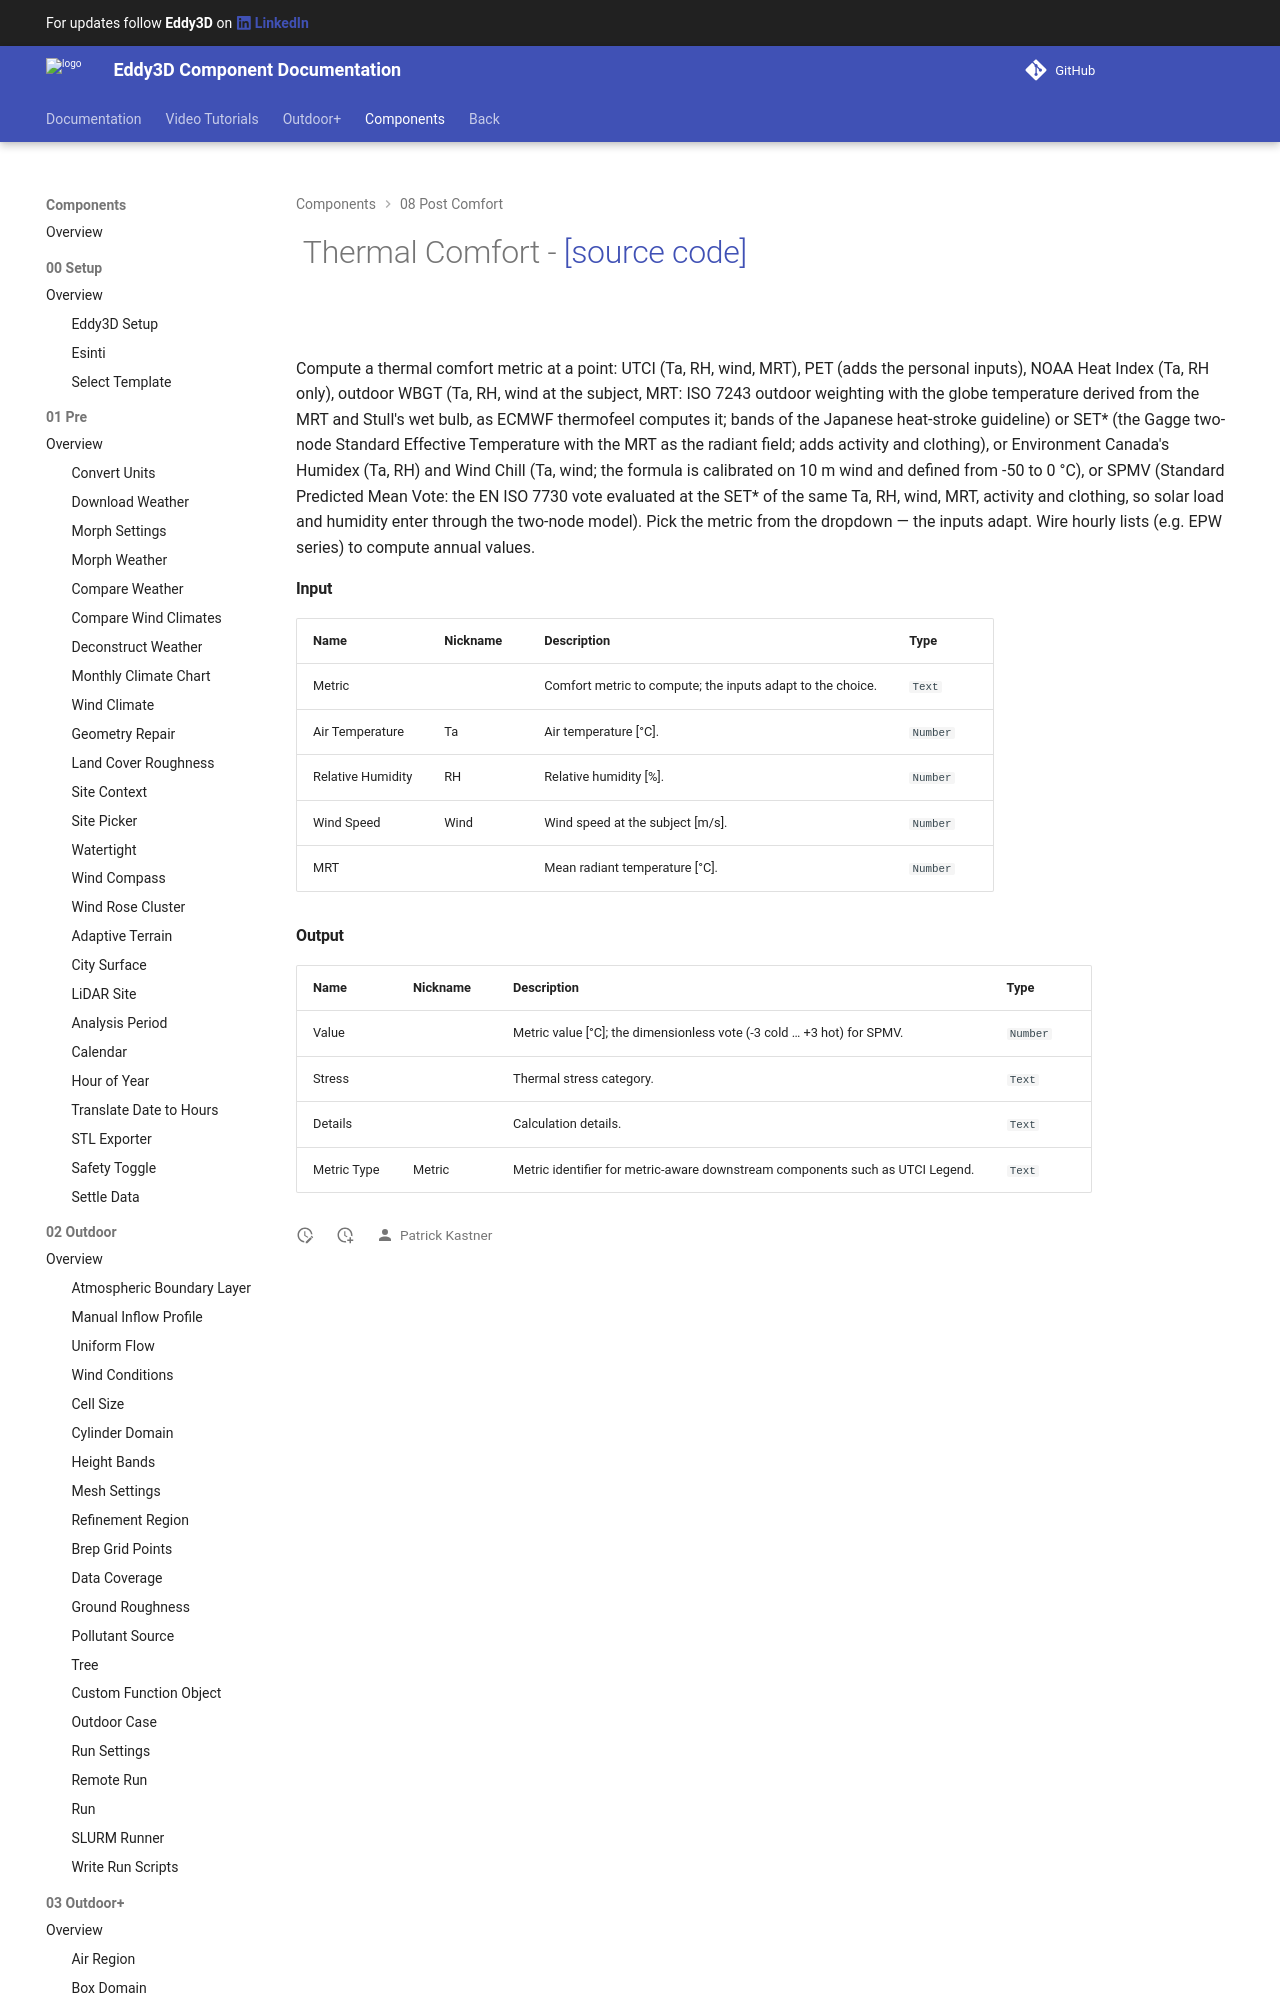

repository: Eddy3D-Dev/Eddy3D-Documentation · page: 1.24.0.827/components/Thermal_Comfort/index.html · generator: mkdocs

# ![](/images/icons/Thermal_Comfort.png) Thermal Comfort - [[source code]](https://github.com/Eddy3D-Dev/Eddy3D/search?q=%22Thermal%20Comfort%22)

![](/images/components/Thermal_Comfort-crop.png)

Compute a thermal comfort metric at a point: UTCI (Ta, RH, wind, MRT), PET (adds the personal inputs), NOAA Heat Index (Ta, RH only), outdoor WBGT (Ta, RH, wind at the subject, MRT: ISO 7243 outdoor weighting with the globe temperature derived from the
